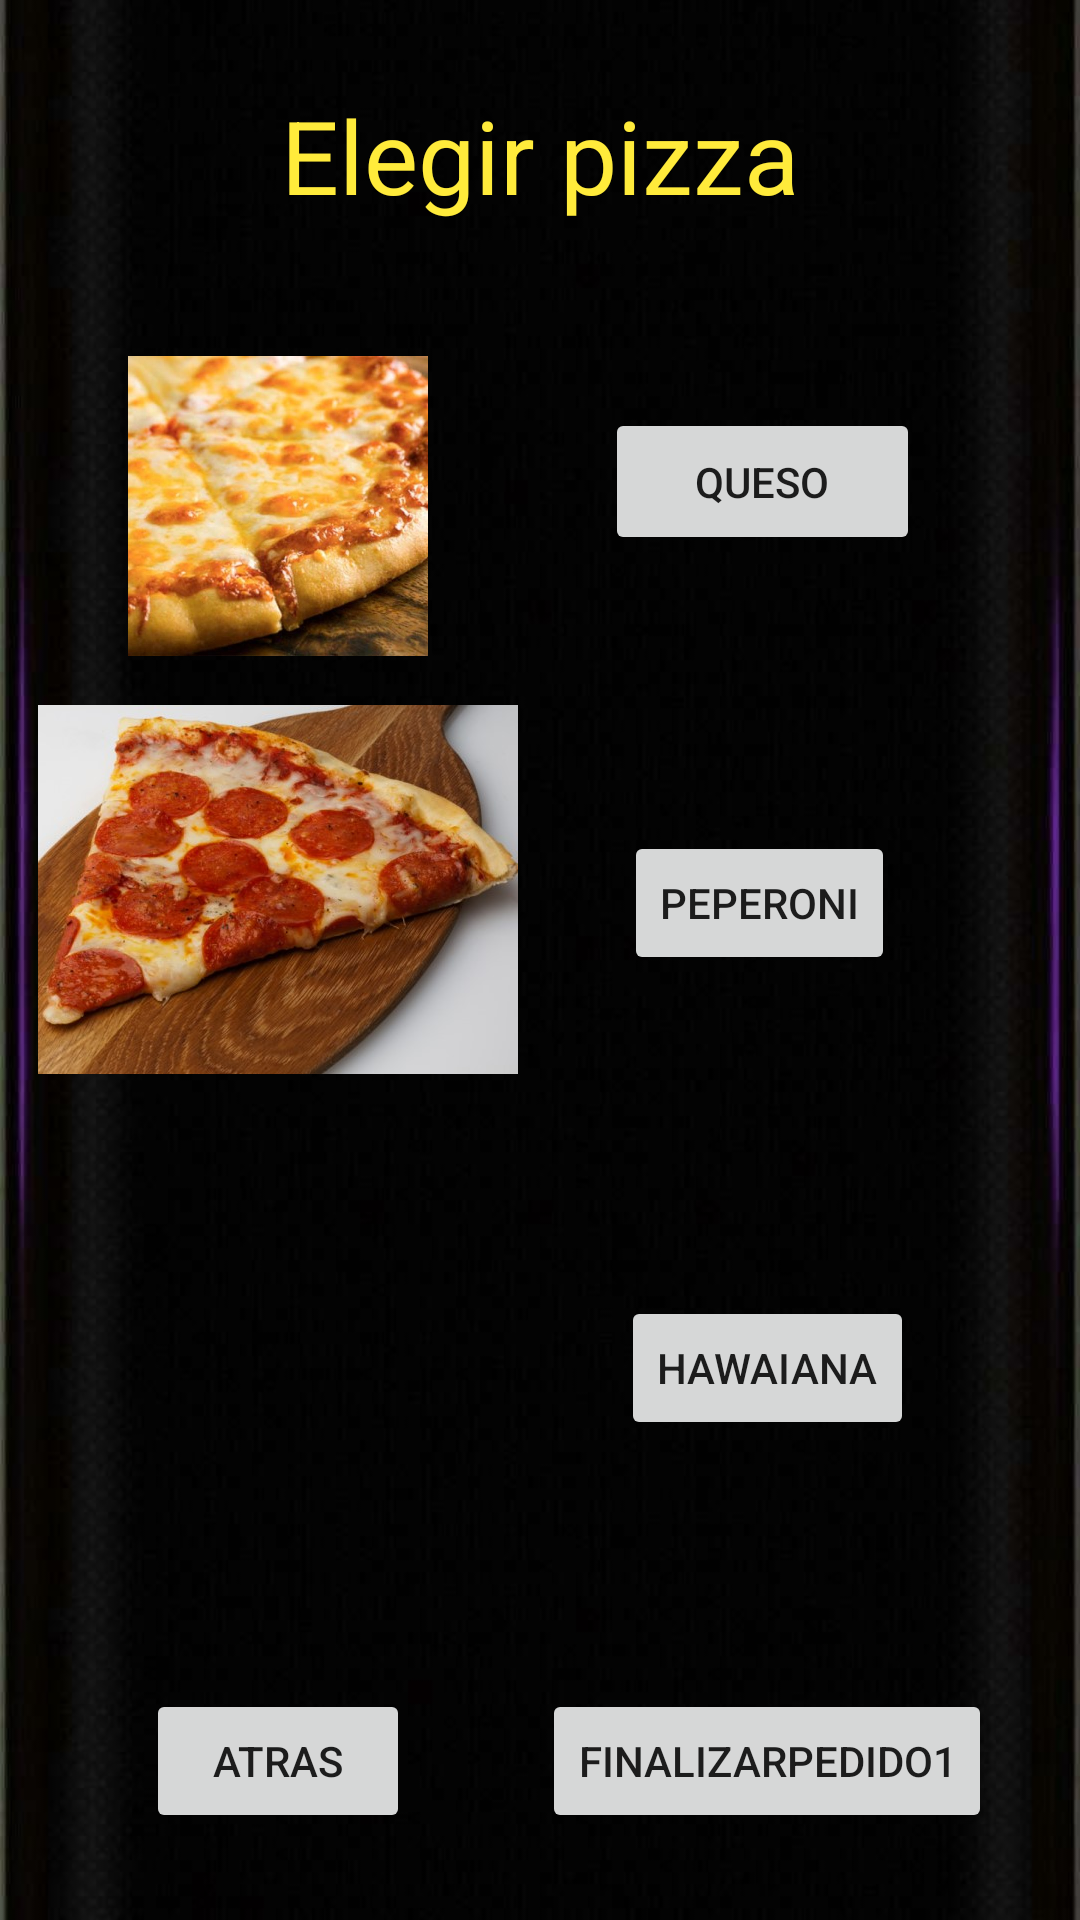

Here is an Android app screen rendered from its layout file. Give the layout XML and the strings, colors and styles it references.
<!-- AndroidManifest.xml: application theme Theme.Pizzajera -->
<!-- res/layout/activity_elegirpizza.xml -->
<?xml version="1.0" encoding="utf-8"?>
<androidx.constraintlayout.widget.ConstraintLayout xmlns:android="http://schemas.android.com/apk/res/android"
    xmlns:app="http://schemas.android.com/apk/res-auto"
    xmlns:tools="http://schemas.android.com/tools"
    android:layout_width="match_parent"
    android:layout_height="match_parent"
    android:background="@drawable/celularnegro"
    tools:context=".elegirpizza">

    <TextView
        android:id="@+id/ordpizza"
        android:layout_width="wrap_content"
        android:layout_height="wrap_content"
        android:text="@string/elegir_pizza"
        android:textAlignment="center"
        android:textColor="#FFEB3B"
        android:textSize="34sp"
        app:layout_constraintBottom_toBottomOf="parent"
        app:layout_constraintEnd_toEndOf="parent"
        app:layout_constraintStart_toStartOf="parent"
        app:layout_constraintTop_toTopOf="parent"
        app:layout_constraintVertical_bias="0.049"
        tools:text="Elegir pizza" />

    <ImageView
        android:id="@+id/imageView"
        android:layout_width="160dp"
        android:layout_height="100dp"
        app:layout_constraintBottom_toBottomOf="parent"
        app:layout_constraintEnd_toEndOf="parent"
        app:layout_constraintHorizontal_bias="0.063"
        app:layout_constraintStart_toStartOf="parent"
        app:layout_constraintTop_toTopOf="parent"
        app:layout_constraintVertical_bias="0.22"
        app:srcCompat="@drawable/queso"
        android:contentDescription="@string/queso" />

    <Button
        android:id="@+id/button"
        android:layout_width="105dp"
        android:layout_height="49dp"
        android:onClick="irAFinalizarPedido"
        android:text="@string/queso"
        app:layout_constraintBottom_toBottomOf="parent"
        app:layout_constraintEnd_toEndOf="parent"
        app:layout_constraintHorizontal_bias="0.353"
        app:layout_constraintStart_toEndOf="@+id/imageView"
        app:layout_constraintTop_toTopOf="parent"
        app:layout_constraintVertical_bias="0.23"
        tools:text="1 QUESO" />

    <ImageView
        android:id="@+id/imageView4"
        android:layout_width="160dp"
        android:layout_height="160dp"
        app:layout_constraintBottom_toBottomOf="parent"
        app:layout_constraintEnd_toEndOf="parent"
        app:layout_constraintHorizontal_bias="0.063"
        app:layout_constraintStart_toStartOf="parent"
        app:layout_constraintTop_toTopOf="parent"
        app:layout_constraintVertical_bias="0.451"
        app:srcCompat="@drawable/peperoni"
        android:contentDescription="@string/peperoni" />

    <Button
        android:id="@+id/button5"
        android:layout_width="wrap_content"
        android:layout_height="wrap_content"
        android:onClick="irAFinalizarPedido"
        android:text="@string/peperoni"
        app:layout_constraintBottom_toBottomOf="parent"
        app:layout_constraintEnd_toEndOf="parent"
        app:layout_constraintHorizontal_bias="0.771"
        app:layout_constraintStart_toStartOf="parent"
        app:layout_constraintTop_toTopOf="parent"
        app:layout_constraintVertical_bias="0.468"
        tools:text="2 peperoni" />

    <ImageView
        android:id="@+id/imageView5"
        android:layout_width="160dp"
        android:layout_height="160dp"
        app:layout_constraintBottom_toBottomOf="parent"
        app:layout_constraintEnd_toEndOf="parent"
        app:layout_constraintHorizontal_bias="0.063"
        app:layout_constraintStart_toStartOf="parent"
        app:layout_constraintTop_toTopOf="parent"
        app:layout_constraintVertical_bias="0.777"
        app:srcCompat="@drawable/hawaiana"
        android:contentDescription="@string/hawaiana" />

    <Button
        android:id="@+id/button6"
        android:layout_width="wrap_content"
        android:layout_height="wrap_content"
        android:onClick="irAFinalizarPedido"
        android:text="@string/hawaiana"
        app:layout_constraintBottom_toBottomOf="parent"
        app:layout_constraintEnd_toEndOf="parent"
        app:layout_constraintHorizontal_bias="0.789"
        app:layout_constraintStart_toStartOf="parent"
        app:layout_constraintTop_toTopOf="parent"
        app:layout_constraintVertical_bias="0.73"
        tools:text="3 hawaiana" />

    <Button
        android:id="@+id/button7"
        android:layout_width="wrap_content"
        android:layout_height="wrap_content"
        android:onClick="irAElegirProducto"
        android:text="@string/atras"
        app:layout_constraintBottom_toBottomOf="parent"
        app:layout_constraintEnd_toEndOf="parent"
        app:layout_constraintHorizontal_bias="0.179"
        app:layout_constraintStart_toStartOf="parent"
        app:layout_constraintTop_toTopOf="parent"
        app:layout_constraintVertical_bias="0.951"
        tools:text="atras" />

    <Button
        android:id="@+id/button12"
        android:layout_width="wrap_content"
        android:layout_height="wrap_content"
        android:onClick="irAFinalizarPedido"
        android:text="FINALIZARPEDIDO1"
        app:layout_constraintBottom_toBottomOf="parent"
        app:layout_constraintEnd_toEndOf="parent"
        app:layout_constraintHorizontal_bias="0.86"
        app:layout_constraintStart_toStartOf="parent"
        app:layout_constraintTop_toTopOf="parent"
        app:layout_constraintVertical_bias="0.951"
        tools:text="FINALIZAR PEDIDO 2" />

</androidx.constraintlayout.widget.ConstraintLayout>
<!-- resources referenced by this layout -->
<resources>
  <!-- drawable celularnegro: png bitmap (drawable, 309546 bytes) -->
  <!-- drawable peperoni: png bitmap (drawable, 411419 bytes) -->
  <!-- drawable queso: png bitmap (drawable, 928484 bytes) -->
  <string name="atras">atras</string>
  <string name="elegir_pizza">Elegir pizza</string>
  <string name="hawaiana">hawaiana</string>
  <string name="peperoni">peperoni</string>
  <string name="queso">queso</string>
  <style name="Theme.Pizzajera" parent="Theme.MaterialComponents.DayNight.DarkActionBar">
          
          <item name="colorPrimary">@color/purple_500</item>
          <item name="colorPrimaryVariant">@color/purple_700</item>
          <item name="colorOnPrimary">@color/white</item>
          
          <item name="colorSecondary">@color/teal_200</item>
          <item name="colorSecondaryVariant">@color/teal_700</item>
          <item name="colorOnSecondary">@color/black</item>
          
          <item name="android:statusBarColor" tools:targetApi="l">?attr/colorPrimaryVariant</item>
          
      </style>
  <!-- not gathered from this repository: default colours our renderer supplied (Android Studio template values) -->
  <color name="purple_500">#FF6200EE</color>
  <color name="purple_700">#FF3700B3</color>
  <color name="teal_200">#FF03DAC5</color>
  <color name="teal_700">#FF018786</color>
  <color name="black">#FF000000</color>
  <color name="white">#FFFFFFFF</color>
</resources>
